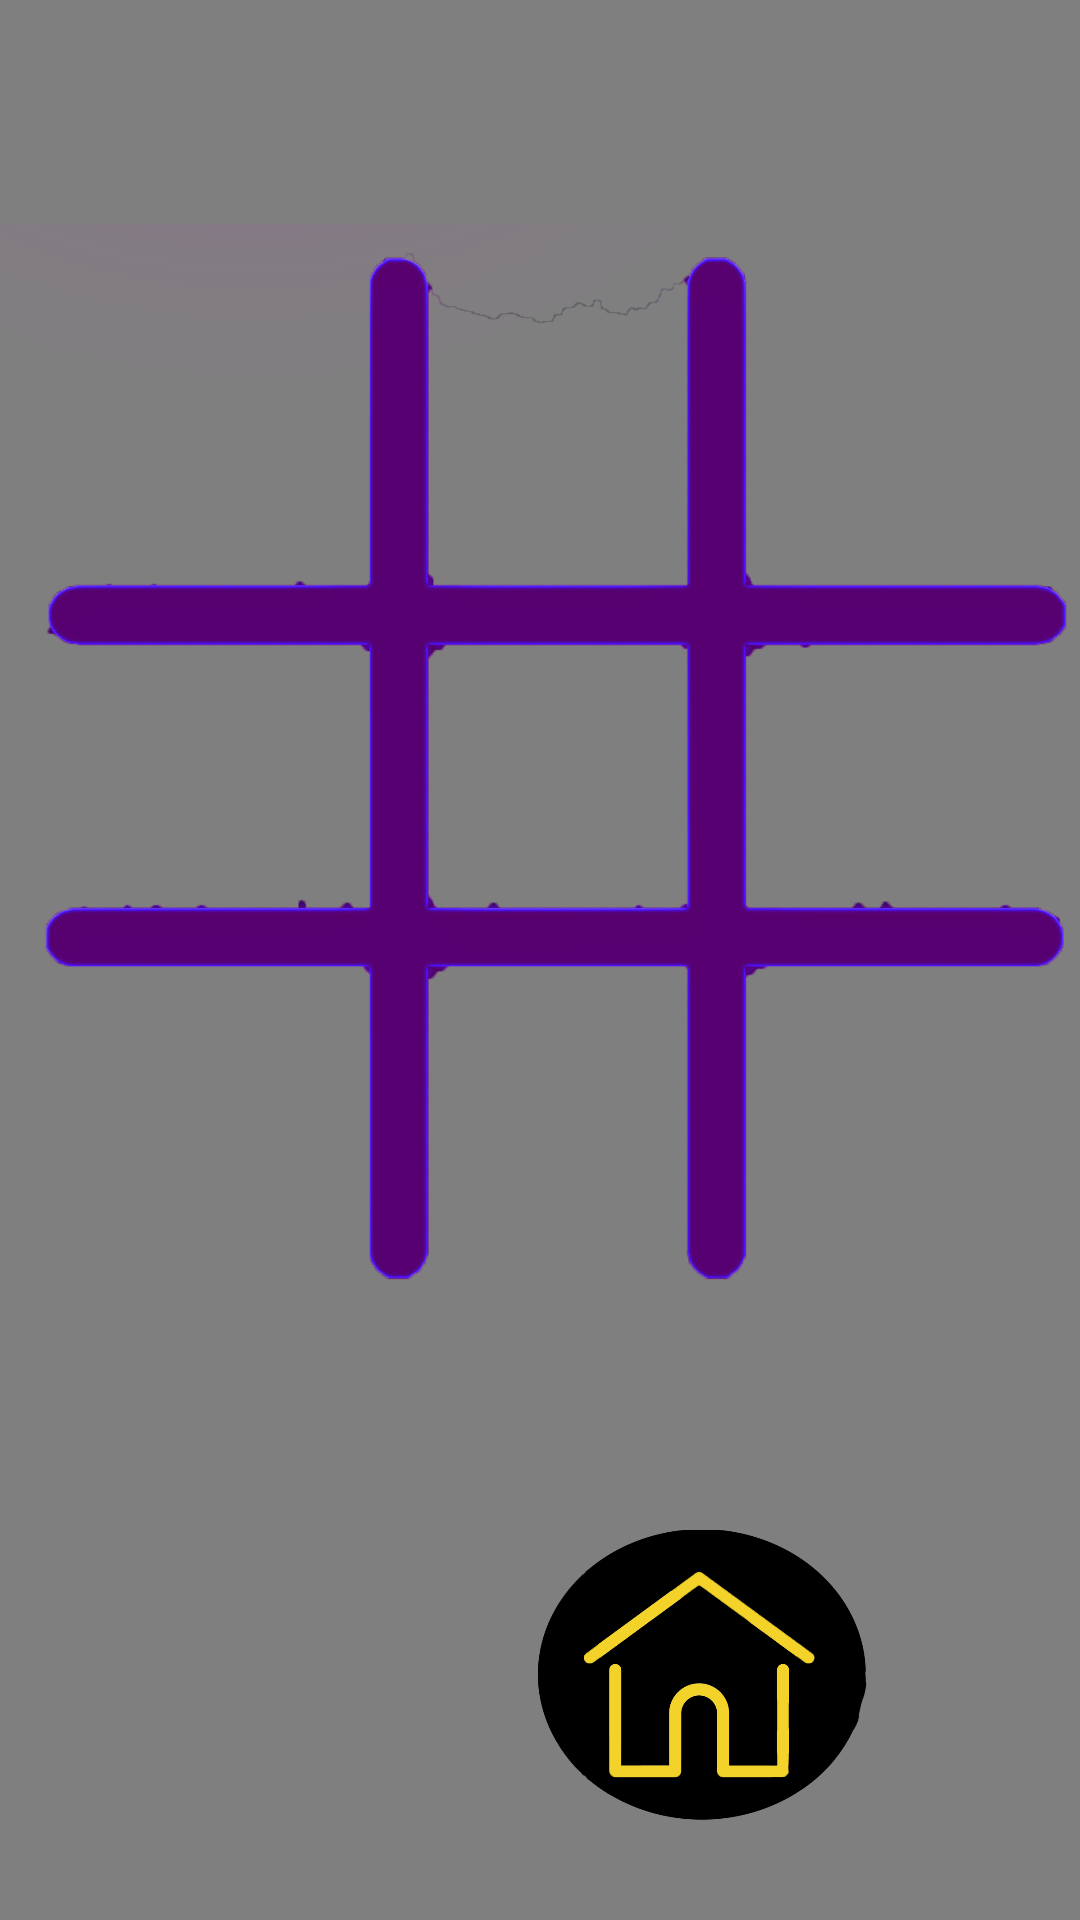

Write the Android layout XML for this screen, with the resource values it uses.
<!-- AndroidManifest.xml: application theme Theme.TronTicTacToe -->
<!-- res/layout/video_background.xml -->
<?xml version="1.0" encoding="utf-8"?>
<androidx.constraintlayout.widget.ConstraintLayout xmlns:android="http://schemas.android.com/apk/res/android"
    xmlns:app="http://schemas.android.com/apk/res-auto"
    xmlns:tools="http://schemas.android.com/tools"
    android:layout_width="match_parent"
    android:layout_height="match_parent"
    tools:context="com.example.trontictactoe.MainActivity">

    <VideoView
        android:id="@+id/videoView"
        android:layout_width="0dp"
        android:layout_height="0dp"
        app:layout_constraintBottom_toBottomOf="parent"
        app:layout_constraintHorizontal_bias="0.0"
        app:layout_constraintLeft_toLeftOf="parent"
        app:layout_constraintRight_toRightOf="parent"
        app:layout_constraintTop_toTopOf="parent"
        app:layout_constraintVertical_bias="0.0" />


    <ImageView
        android:id="@+id/overlay"
        android:layout_width="match_parent"
        android:layout_height="match_parent"
        android:scaleType="fitXY"
        app:srcCompat="@drawable/backgroundoverlayblue"
        tools:layout_editor_absoluteX="0dp"
        tools:layout_editor_absoluteY="-16dp" />

    <ImageView
        android:id="@+id/board"
        android:layout_width="400dp"
        android:layout_height="400dp"
        android:adjustViewBounds="true"
        android:scaleType="fitCenter"
        app:layout_constraintBottom_toTopOf="@+id/reset"
        app:layout_constraintEnd_toEndOf="@+id/videoView"
        app:layout_constraintStart_toStartOf="@+id/videoView"
        app:layout_constraintTop_toTopOf="@id/winner"
        app:layout_constraintVertical_bias="0.491"
        app:srcCompat="@drawable/tictac" />

    <ImageButton
        android:id="@+id/btn00"
        android:layout_width="90dp"
        android:layout_height="90dp"
        android:layout_alignLeft="@id/board"
        android:layout_alignTop="@id/board"
        android:layout_marginStart="52dp"
        android:layout_marginLeft="52dp"
        android:layout_marginTop="44dp"
        android:background="@null"
        android:onClick="onClick"
        android:scaleType="fitCenter"
        android:src="@drawable/none"
        android:tag="00"
        app:layout_constraintStart_toStartOf="@+id/board"
        app:layout_constraintTop_toTopOf="@+id/board" />

    <ImageButton
        android:id="@+id/btn01"
        android:layout_width="90dp"
        android:layout_height="90dp"
        android:layout_marginStart="52dp"
        android:layout_marginLeft="52dp"
        android:layout_marginTop="20dp"
        android:background="@null"
        android:onClick="onClick"
        android:scaleType="fitCenter"
        android:tag="01"
        app:layout_constraintStart_toStartOf="@id/board"
        app:layout_constraintTop_toBottomOf="@+id/btn00" />

    <ImageButton
        android:id="@+id/btn02"
        android:layout_width="90dp"
        android:layout_height="90dp"
        android:layout_marginStart="48dp"
        android:layout_marginLeft="48dp"
        android:layout_marginTop="28dp"
        android:background="@null"
        android:onClick="onClick"
        android:scaleType="fitCenter"
        android:tag="02"
        app:layout_constraintStart_toStartOf="@id/board"
        app:layout_constraintTop_toBottomOf="@+id/btn01" />

    <ImageButton
        android:id="@+id/btn10"
        android:layout_width="90dp"
        android:layout_height="90dp"
        android:layout_marginStart="20dp"
        android:layout_marginLeft="20dp"
        android:layout_marginTop="44dp"
        android:background="@null"
        android:onClick="onClick"
        android:scaleType="fitCenter"
        android:tag="10"
        app:layout_constraintStart_toEndOf="@+id/btn00"
        app:layout_constraintTop_toTopOf="@+id/board" />

    <ImageButton
        android:id="@+id/btn11"
        android:layout_width="90dp"
        android:layout_height="90dp"
        android:layout_marginStart="20dp"
        android:layout_marginLeft="20dp"
        android:layout_marginTop="28dp"
        android:background="@null"
        android:onClick="onClick"
        android:scaleType="fitCenter"
        android:tag="11"
        app:layout_constraintStart_toEndOf="@+id/btn01"
        app:layout_constraintTop_toBottomOf="@+id/btn10" />

    <ImageButton
        android:id="@+id/btn12"
        android:layout_width="90dp"
        android:layout_height="90dp"
        android:layout_marginStart="24dp"
        android:layout_marginLeft="24dp"
        android:layout_marginTop="20dp"
        android:background="@null"
        android:onClick="onClick"
        android:scaleType="fitCenter"
        android:tag="12"
        app:layout_constraintStart_toEndOf="@+id/btn02"
        app:layout_constraintTop_toBottomOf="@+id/btn11" />

    <ImageButton
        android:id="@+id/btn20"
        android:layout_width="90dp"
        android:layout_height="90dp"
        android:layout_marginStart="16dp"
        android:layout_marginLeft="16dp"
        android:layout_marginTop="44dp"
        android:background="@null"
        android:onClick="onClick"
        android:scaleType="fitCenter"
        android:tag="20"
        app:layout_constraintStart_toEndOf="@+id/btn10"
        app:layout_constraintTop_toTopOf="@+id/board" />

    <ImageButton
        android:id="@+id/btn21"
        android:layout_width="90dp"
        android:layout_height="90dp"
        android:layout_marginStart="16dp"
        android:layout_marginLeft="16dp"
        android:layout_marginTop="28dp"
        android:background="@null"
        android:onClick="onClick"
        android:scaleType="fitCenter"
        android:tag="21"
        app:layout_constraintStart_toEndOf="@+id/btn11"
        app:layout_constraintTop_toBottomOf="@+id/btn20" />

    <ImageButton
        android:id="@+id/btn22"
        android:layout_width="90dp"
        android:layout_height="90dp"
        android:layout_marginStart="16dp"
        android:layout_marginLeft="16dp"
        android:layout_marginTop="20dp"
        android:background="@null"
        android:onClick="onClick"
        android:scaleType="fitCenter"
        android:tag="22"
        app:layout_constraintStart_toEndOf="@+id/btn12"
        app:layout_constraintTop_toBottomOf="@+id/btn21" />

    <TextView
        android:id="@+id/winner"
        android:layout_width="378dp"
        android:layout_height="156dp"
        android:gravity="center"
        android:textSize="48dp"
        app:layout_constraintEnd_toEndOf="parent"
        app:layout_constraintStart_toStartOf="parent"
        app:layout_constraintTop_toTopOf="@+id/videoView" />

    <ImageButton
        android:id="@+id/reset"
        android:layout_width="250dp"
        android:layout_height="100dp"
        android:layout_marginBottom="30dp"
        android:background="@null"
        android:onClick="reset"
        android:scaleType="fitCenter"
        app:layout_constraintBottom_toBottomOf="@+id/videoView"
        app:layout_constraintEnd_toEndOf="@+id/home"
        app:layout_constraintStart_toStartOf="parent"
        app:srcCompat="@drawable/reset" />

    <ImageButton
        android:id="@+id/home"
        android:layout_width="250dp"
        android:layout_height="100dp"
        android:layout_marginBottom="30dp"
        android:background="@null"
        android:onClick="onClick"
        android:scaleType="fitCenter"
        app:layout_constraintBottom_toBottomOf="@+id/videoView"
        app:layout_constraintEnd_toEndOf="parent"
        app:srcCompat="@drawable/home" />


</androidx.constraintlayout.widget.ConstraintLayout>
<!-- resources referenced by this layout -->
<resources>
  <!-- drawable home: png bitmap (drawable, 30568 bytes) -->
  <!-- drawable none: png bitmap (drawable, 1225 bytes) -->
  <!-- drawable tictac: png bitmap (drawable, 173864 bytes) -->
  <style name="Theme.TronTicTacToe" parent="Theme.MaterialComponents.DayNight.DarkActionBar">
          
          <item name="colorPrimary">@color/purple_500</item>
          <item name="colorPrimaryVariant">@color/purple_700</item>
          <item name="colorOnPrimary">@color/white</item>
          
          <item name="colorSecondary">@color/teal_200</item>
          <item name="colorSecondaryVariant">@color/teal_700</item>
          <item name="colorOnSecondary">@color/black</item>
          
          <item name="android:statusBarColor" tools:targetApi="l">?attr/colorPrimaryVariant</item>
          
      </style>
  <!-- not gathered from this repository: default colours our renderer supplied (Android Studio template values) -->
  <color name="purple_500">#FF6200EE</color>
  <color name="purple_700">#FF3700B3</color>
  <color name="teal_200">#FF03DAC5</color>
  <color name="teal_700">#FF018786</color>
  <color name="black">#FF000000</color>
  <color name="white">#FFFFFFFF</color>
</resources>
